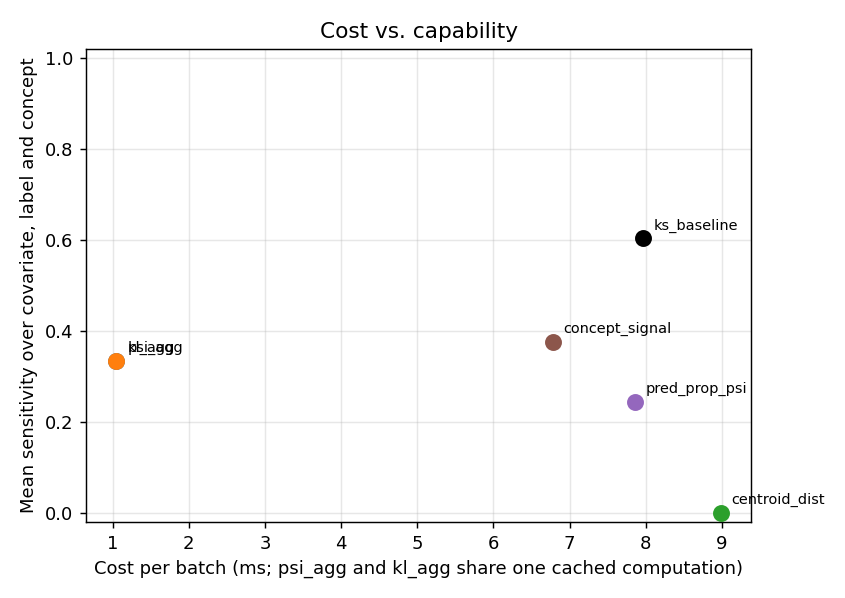

Values plotted in this chart, from the file beside it:
metric, ms_per_batch, mean_sensitivity
psi_agg, 1.049, 0.3333
kl_agg, 1.049, 0.3333
centroid_dist, 8.985, 0.0
pred_prop_psi, 7.858, 0.2444
concept_signal, 6.779, 0.375
ks_baseline, 7.965, 0.6028
